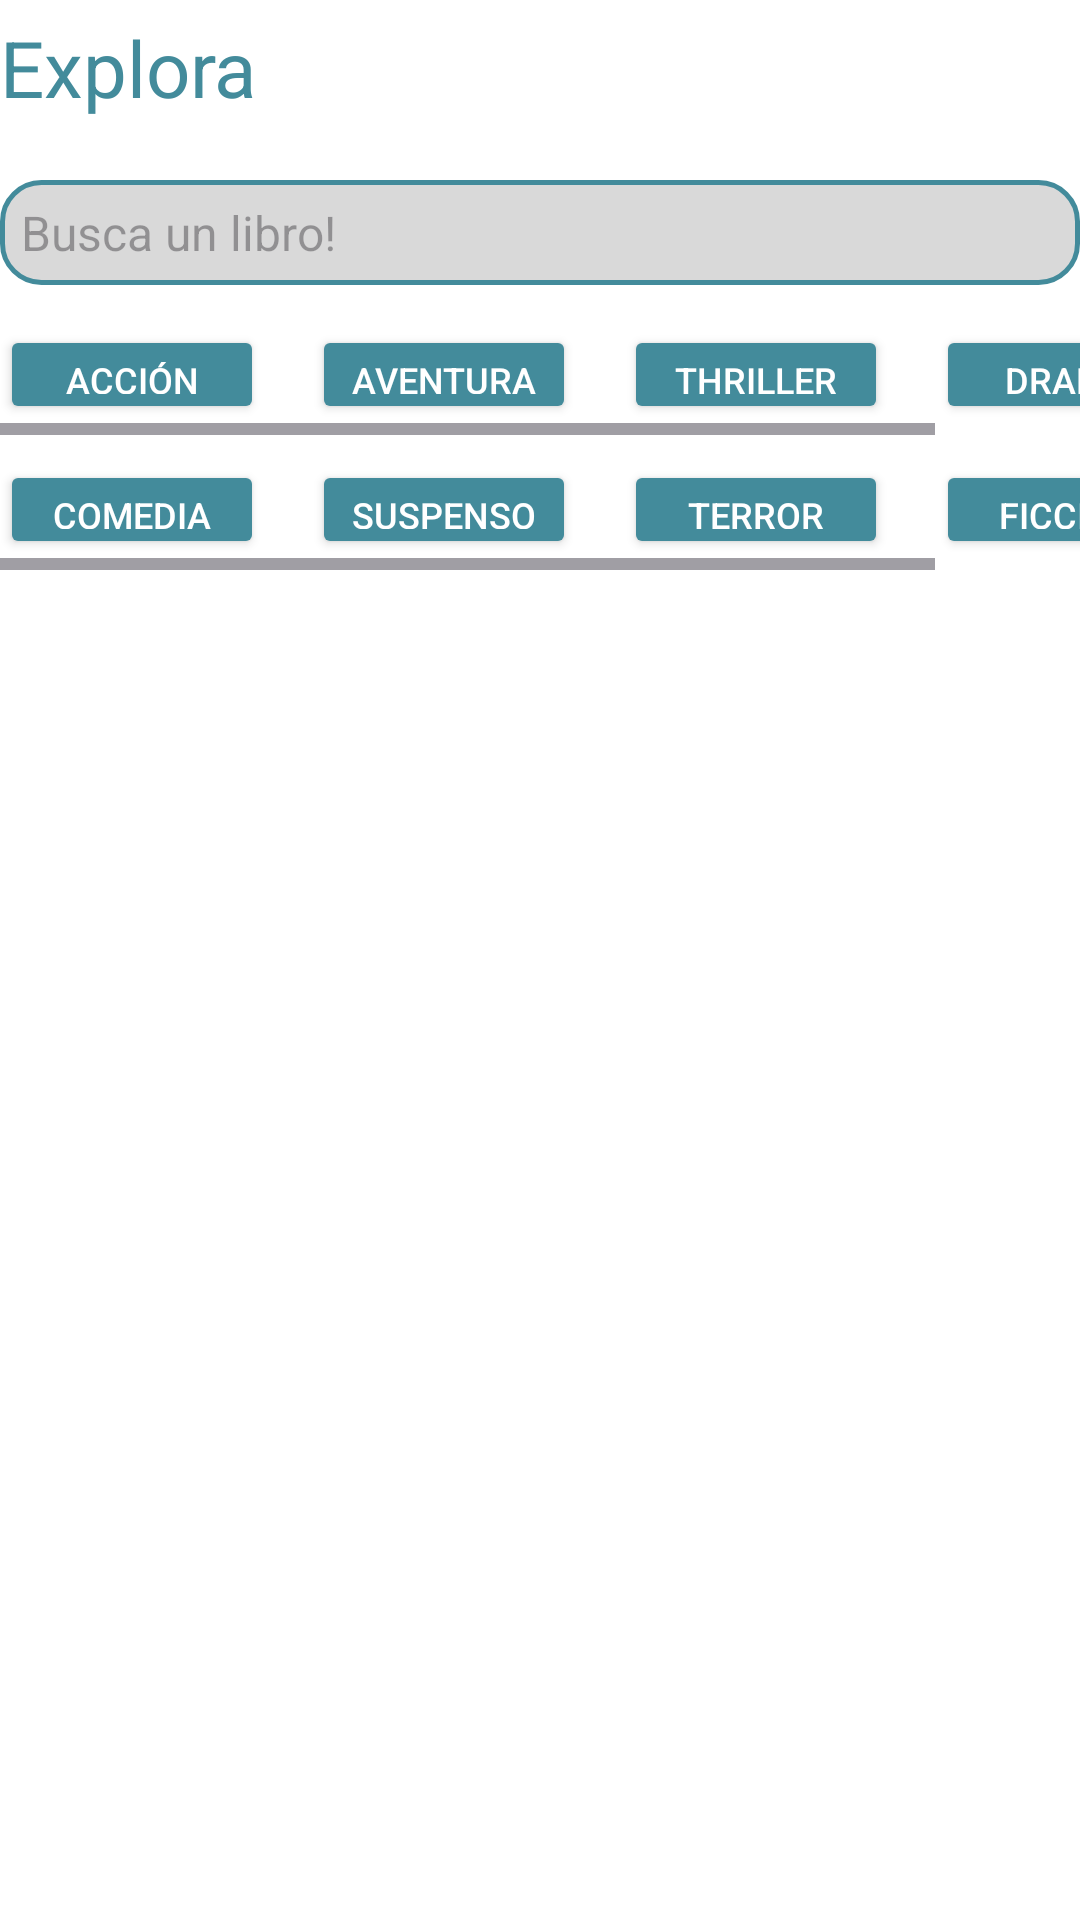

Reconstruct the res/layout file that produces this screen, plus the resources it refers to.
<!-- AndroidManifest.xml: application theme Theme.ProjectBookBeaconV2 -->
<!-- res/layout/fragment_home.xml -->
<?xml version="1.0" encoding="utf-8"?>
<FrameLayout xmlns:android="http://schemas.android.com/apk/res/android"
    xmlns:tools="http://schemas.android.com/tools"
    android:layout_width="match_parent"
    android:layout_height="match_parent"
    android:layout_marginEnd="20dp"
    android:layout_marginStart="20dp"
    tools:context=".HomeFragment">


    <TextView
        android:id="@+id/home"
        android:layout_width="wrap_content"
        android:layout_height="wrap_content"
        android:text="@string/Home_tittle"
        android:textSize="26sp"
        android:layout_marginTop="5dp"
        android:textColor="@color/brandColor"
        />

    <EditText
        android:id="@+id/SearchText"
        android:layout_width="match_parent"
        android:layout_height="35dp"
        android:layout_marginTop="60dp"
        android:background="@drawable/search_bar"
        android:hint="@string/busca_un_libro"
        android:inputType="text"
        android:imeOptions="actionSearch"
        />

    <HorizontalScrollView
        android:id="@+id/horizontalScrollView1"
        android:layout_width="match_parent"
        android:layout_height="wrap_content"
        android:layout_marginTop="105dp">

        <LinearLayout
            android:layout_width="wrap_content"
            android:layout_height="40dp"
            android:gravity="center_vertical"
            android:orientation="horizontal">

            <Button
                android:id="@+id/Accion"
                android:layout_width="wrap_content"
                android:layout_height="33dp"
                android:layout_marginEnd="16dp"
                android:backgroundTint="@color/colorPrimary"
                android:text="@string/G_Accion"
                android:textColor="@color/white"
                android:textSize="12sp" />

            <Button
                android:id="@+id/Aventura"
                android:layout_width="wrap_content"
                android:layout_height="33dp"
                android:layout_marginEnd="16dp"
                android:backgroundTint="@color/colorPrimary"
                android:text="@string/G_Aventura"
                android:textColor="@color/white"
                android:textSize="12sp" />

            <Button
                android:id="@+id/Thriller"
                android:layout_width="wrap_content"
                android:layout_height="33dp"
                android:layout_marginEnd="16dp"
                android:backgroundTint="@color/colorPrimary"
                android:text="@string/G_Thriller"
                android:textColor="@color/white"
                android:textSize="12sp" />

            <Button
                android:id="@+id/Drama"
                android:layout_width="wrap_content"
                android:layout_height="33dp"
                android:layout_marginEnd="16dp"
                android:backgroundTint="@color/colorPrimary"
                android:text="@string/G_Drama"
                android:textColor="@color/white"
                android:textSize="12sp" />

        </LinearLayout>
    </HorizontalScrollView>


    <HorizontalScrollView
        android:id="@+id/horizontalScrollView2"
        android:layout_width="match_parent"
        android:layout_height="wrap_content"
        android:layout_marginTop="150dp">

        <LinearLayout
            android:layout_width="wrap_content"
            android:layout_height="40dp"
            android:gravity="center_vertical"
            android:orientation="horizontal">

            <Button
                android:id="@+id/Comedia"
                android:layout_width="wrap_content"
                android:layout_height="33dp"
                android:layout_marginEnd="16dp"
                android:backgroundTint="@color/colorPrimary"
                android:text="@string/G_Comedia"
                android:textColor="@color/white"
                android:textSize="12sp" />

            <Button
                android:id="@+id/Suspenso"
                android:layout_width="wrap_content"
                android:layout_height="33dp"
                android:layout_marginEnd="16dp"
                android:backgroundTint="@color/colorPrimary"
                android:text="@string/G_Suspenso"
                android:textColor="@color/white"
                android:textSize="12sp" />

            <Button
                android:id="@+id/Terror"
                android:layout_width="wrap_content"
                android:layout_height="33dp"
                android:layout_marginEnd="16dp"
                android:backgroundTint="@color/colorPrimary"
                android:text="@string/G_Terror"
                android:textColor="@color/white"
                android:textSize="12sp" />

            <Button
                android:id="@+id/Ficcion"
                android:layout_width="wrap_content"
                android:layout_height="33dp"
                android:layout_marginEnd="16dp"
                android:backgroundTint="@color/colorPrimary"
                android:text="@string/G_Ficcion"
                android:textColor="@color/white"
                android:textSize="12sp" />

        </LinearLayout>
    </HorizontalScrollView>

    <androidx.recyclerview.widget.RecyclerView
        android:id="@+id/LibrosView"
        android:layout_marginTop="200dp"
        android:layout_width="match_parent"
        android:layout_height="wrap_content"/>

</FrameLayout>
<!-- resources referenced by this layout -->
<resources>
  <color name="brandColor">#438B9B</color>
  <color name="colorPrimary">#438B9B</color>
  <color name="white">#FFFFFFFF</color>
  <!-- drawable search_bar (drawable) -->
  <?xml version="1.0" encoding="utf-8"?>
  <shape xmlns:android="http://schemas.android.com/apk/res/android">
      <solid android:color="@color/gray" />
      <corners android:radius="13dp" />
      <stroke android:width="1.5dp" android:color="@color/brandColor"/>
      <padding android:left="7dp" android:right="7dp" android:top="0.5dp" android:bottom="0.5dp"/>
  </shape>
  <string name="G_Accion">Acción</string>
  <string name="G_Aventura">Aventura</string>
  <string name="G_Comedia">Comedia</string>
  <string name="G_Drama">Drama</string>
  <string name="G_Ficcion">Ficción</string>
  <string name="G_Suspenso">Suspenso</string>
  <string name="G_Terror">Terror</string>
  <string name="G_Thriller">Thriller</string>
  <string name="Home_tittle">Explora</string>
  <string name="busca_un_libro">Busca un libro!</string>
  <style name="Theme.ProjectBookBeaconV2" parent="Base.Theme.ProjectBookBeaconV2" />
  <color name="gray">#D9D9D9</color>
  <style name="Base.Theme.ProjectBookBeaconV2" parent="Theme.Material3.DayNight.NoActionBar">
          <item name="android:textSize">16dp</item>
          <item name="android:background">@color/white</item>
      </style>
</resources>
